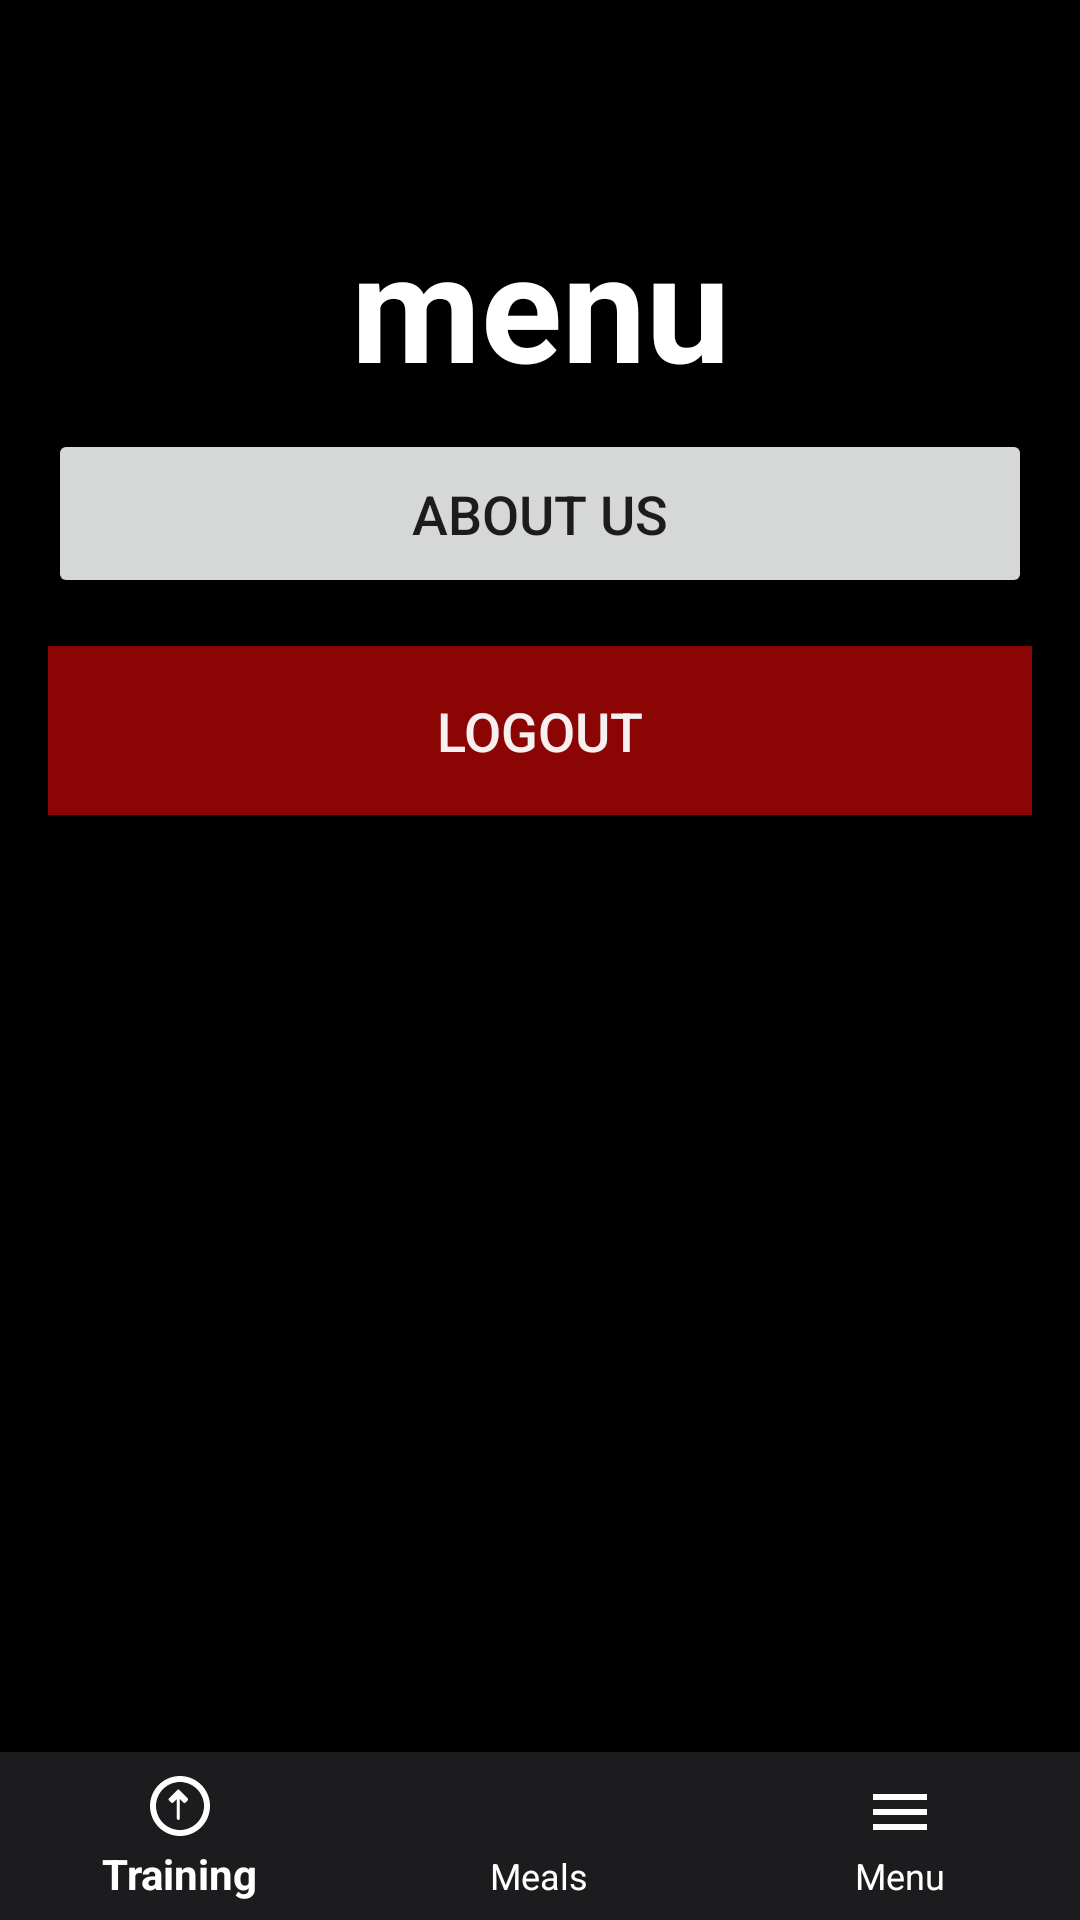

This screen was rendered from an Android layout file. Write that file and the resources it references.
<!-- AndroidManifest.xml: application theme Theme.Gymora -->
<!-- res/layout/activity_menu.xml -->
<?xml version="1.0" encoding="utf-8"?>
<androidx.constraintlayout.widget.ConstraintLayout
    xmlns:android="http://schemas.android.com/apk/res/android"
    xmlns:app="http://schemas.android.com/apk/res-auto"
    xmlns:tools="http://schemas.android.com/tools"
    android:id="@+id/main"
    android:layout_width="match_parent"
    android:layout_height="match_parent"
    android:background="#000000"
    tools:context=".MenuActivity">

    <TextView
        android:id="@+id/programme_title2"
        android:layout_width="334dp"
        android:layout_height="70dp"
        android:layout_marginTop="68dp"
        android:text="menu"
        android:textAlignment="center"
        android:textColor="#FFFFFF"
        android:textSize="50sp"
        android:textStyle="bold"
        app:layout_constraintEnd_toEndOf="parent"
        app:layout_constraintHorizontal_bias="0.497"
        app:layout_constraintStart_toStartOf="parent"
        app:layout_constraintTop_toTopOf="parent" />

    <LinearLayout
        android:layout_width="0dp"
        android:layout_height="wrap_content"
        android:orientation="vertical"
        android:padding="16dp"
        app:layout_constraintBottom_toTopOf="@+id/bottomNav"
        app:layout_constraintEnd_toEndOf="parent"
        app:layout_constraintStart_toStartOf="parent"
        app:layout_constraintTop_toTopOf="parent"
        app:layout_constraintVertical_bias="0.3">

        <Button
            android:id="@+id/about_us_button"
            android:layout_width="match_parent"
            android:layout_height="wrap_content"
            android:paddingVertical="16dp"
            android:text="About Us"
            android:textSize="18sp" />

        <Button
            android:id="@+id/logout_button"
            android:layout_width="match_parent"
            android:layout_height="wrap_content"
            android:layout_marginTop="16dp"
            android:background="#8C0505"
            android:paddingVertical="16dp"
            android:text="Logout"
            android:textColor="#F8F0F0"
            android:textSize="18sp" />

    </LinearLayout>

    <com.google.android.material.bottomnavigation.BottomNavigationView
        android:id="@+id/bottomNav"
        android:layout_width="0dp"
        android:layout_height="wrap_content"
        android:background="#1C1C1E" 
        app:itemIconTint="@color/white"
        app:itemTextColor="@color/white"
        app:layout_constraintBottom_toBottomOf="parent"
        app:layout_constraintEnd_toEndOf="parent"
        app:layout_constraintStart_toStartOf="parent"
        app:menu="@menu/bottom_nav_menu" />

</androidx.constraintlayout.widget.ConstraintLayout>
<!-- resources referenced by this layout -->
<resources>
  <style name="Theme.Gymora" parent="Base.Theme.Gymora" />
  <style name="Base.Theme.Gymora" parent="Theme.AppCompat.DayNight.NoActionBar">
          
          
      </style>
  <!-- not gathered from this repository: default colours our renderer supplied (Android Studio template values) -->
  <color name="white">#FFFFFFFF</color>
</resources>
